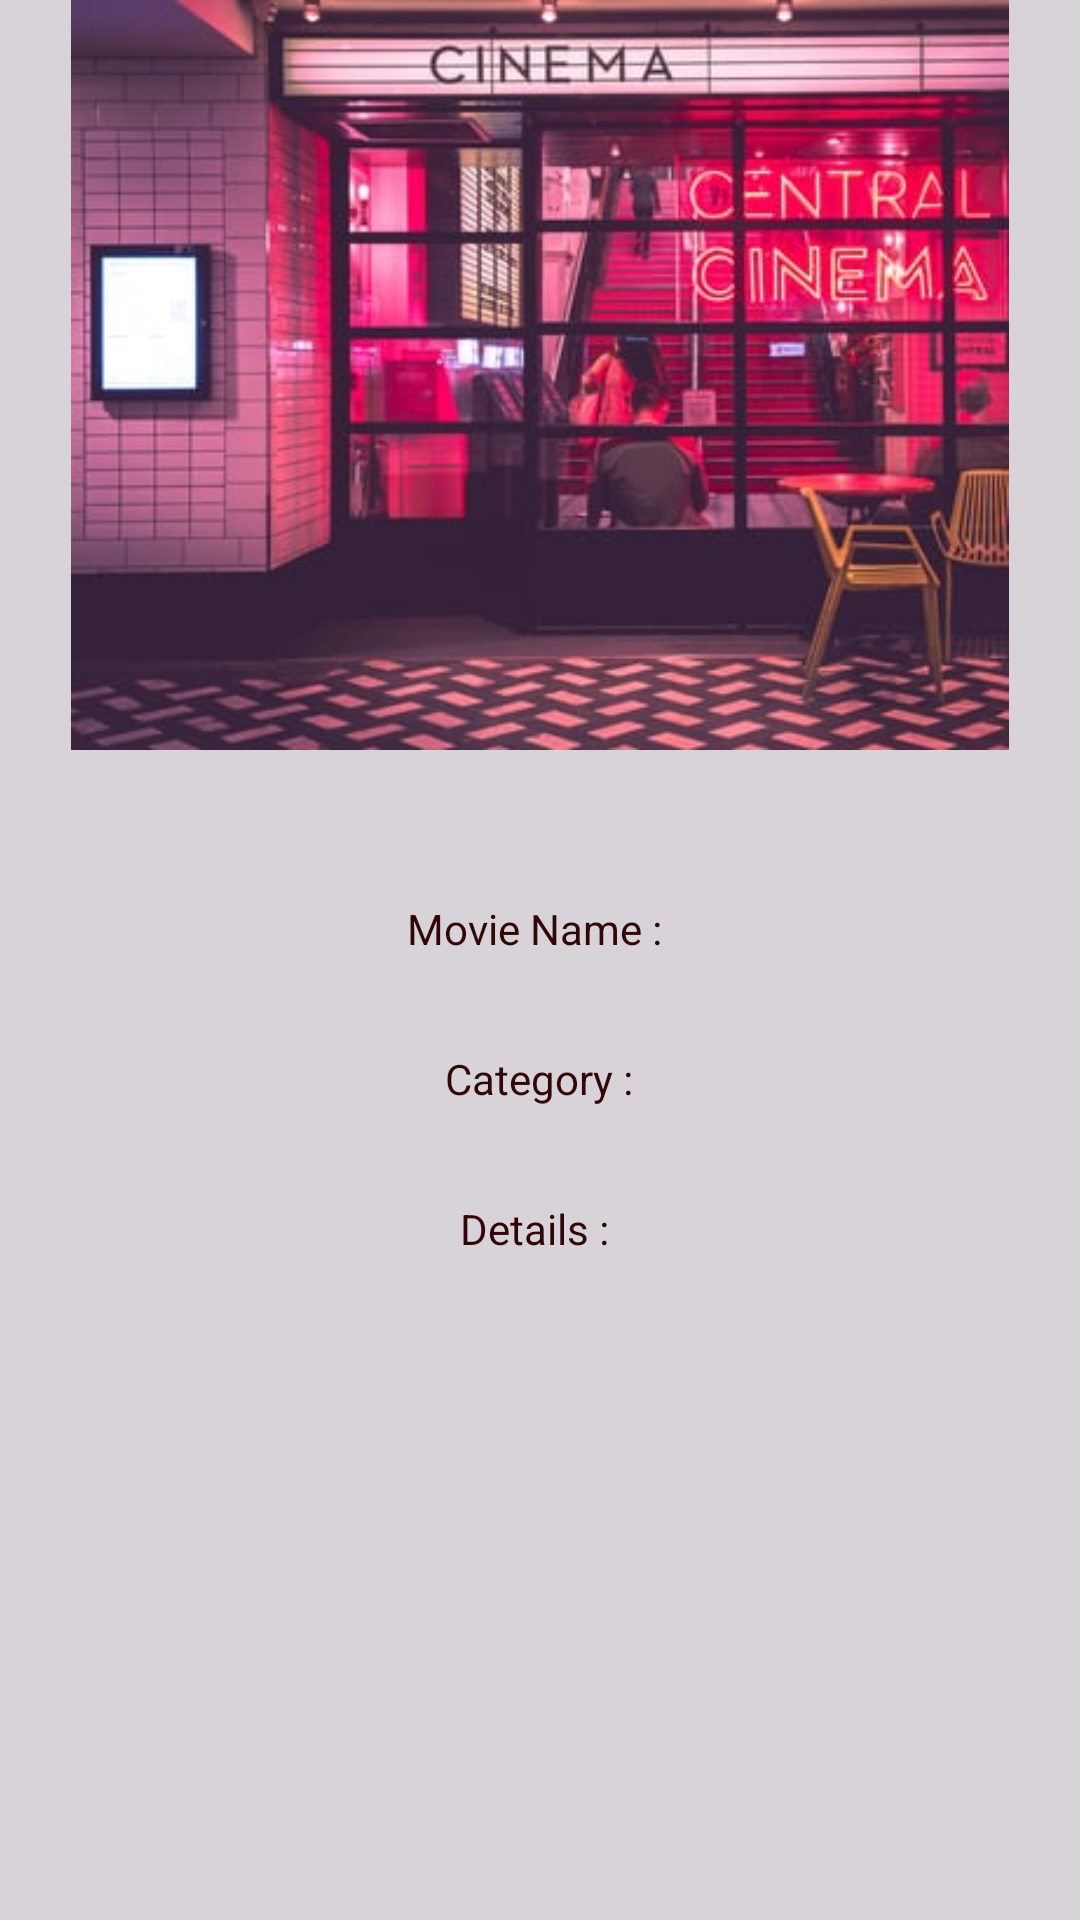

Layout XML and referenced resources for this Android screen:
<!-- AndroidManifest.xml: application theme AppTheme -->
<!-- res/layout/activity_watch_list.xml -->
<?xml version="1.0" encoding="utf-8"?>
<RelativeLayout xmlns:android="http://schemas.android.com/apk/res/android"
    xmlns:app="http://schemas.android.com/apk/res-auto"
    xmlns:tools="http://schemas.android.com/tools"
    android:layout_width="match_parent"
    android:layout_height="match_parent"
    android:background="@color/back"
    tools:context=".WatchListActivity">


    <ImageView
        android:id="@+id/imageView"
        android:contentDescription="@string/nav_header_desc"
        android:paddingTop="@dimen/nav_header_vertical_spacing"
        android:layout_width="400dp"
        android:layout_height="250dp"
        android:src="@drawable/logo2" />

    <TextView
        android:id="@+id/movienameTextView"
        android:layout_width="wrap_content"
        android:layout_height="wrap_content"
        android:layout_alignParentTop="true"
        android:layout_centerInParent="true"
        android:layout_marginTop="300dp"
        android:layout_marginBottom="40dp"
        android:text="Movie Name : "
        android:textColor="#300606" />
    <TextView
        android:layout_width="wrap_content"
        android:layout_height="wrap_content"
        android:text="Category :"
        android:id="@+id/moviecategoryTextView"
        android:layout_marginTop="350dp"
        android:layout_marginBottom="60dp"
        android:layout_centerVertical="true"
        android:layout_centerHorizontal="true"
        android:layout_alignParentTop="true"
        android:textColor="#300606"/>
    <TextView
        android:layout_width="wrap_content"
        android:layout_height="wrap_content"
        android:text="Details : "
        android:id="@+id/moviedetailTextView"
        android:layout_marginTop="400dp"
        android:layout_marginBottom="90dp"
        android:layout_centerVertical="true"
        android:layout_centerHorizontal="true"
        android:layout_alignParentTop="true"
        android:textColor="#300606"/>

</RelativeLayout>
<!-- resources referenced by this layout -->
<resources>
  <color name="back">#D7D3D8</color>
  <!-- drawable logo2: png bitmap (drawable, 35002 bytes) -->
  <style name="AppTheme" parent="Theme.AppCompat.Light.DarkActionBar">
          
          <item name="colorPrimary">@color/design_default_color_secondary_variant</item>
          <item name="colorPrimaryDark">@android:color/holo_blue_dark</item>
          <item name="colorAccent">@color/colorAccent</item>
      </style>
  <color name="colorAccent">#03DAC5</color>
</resources>
